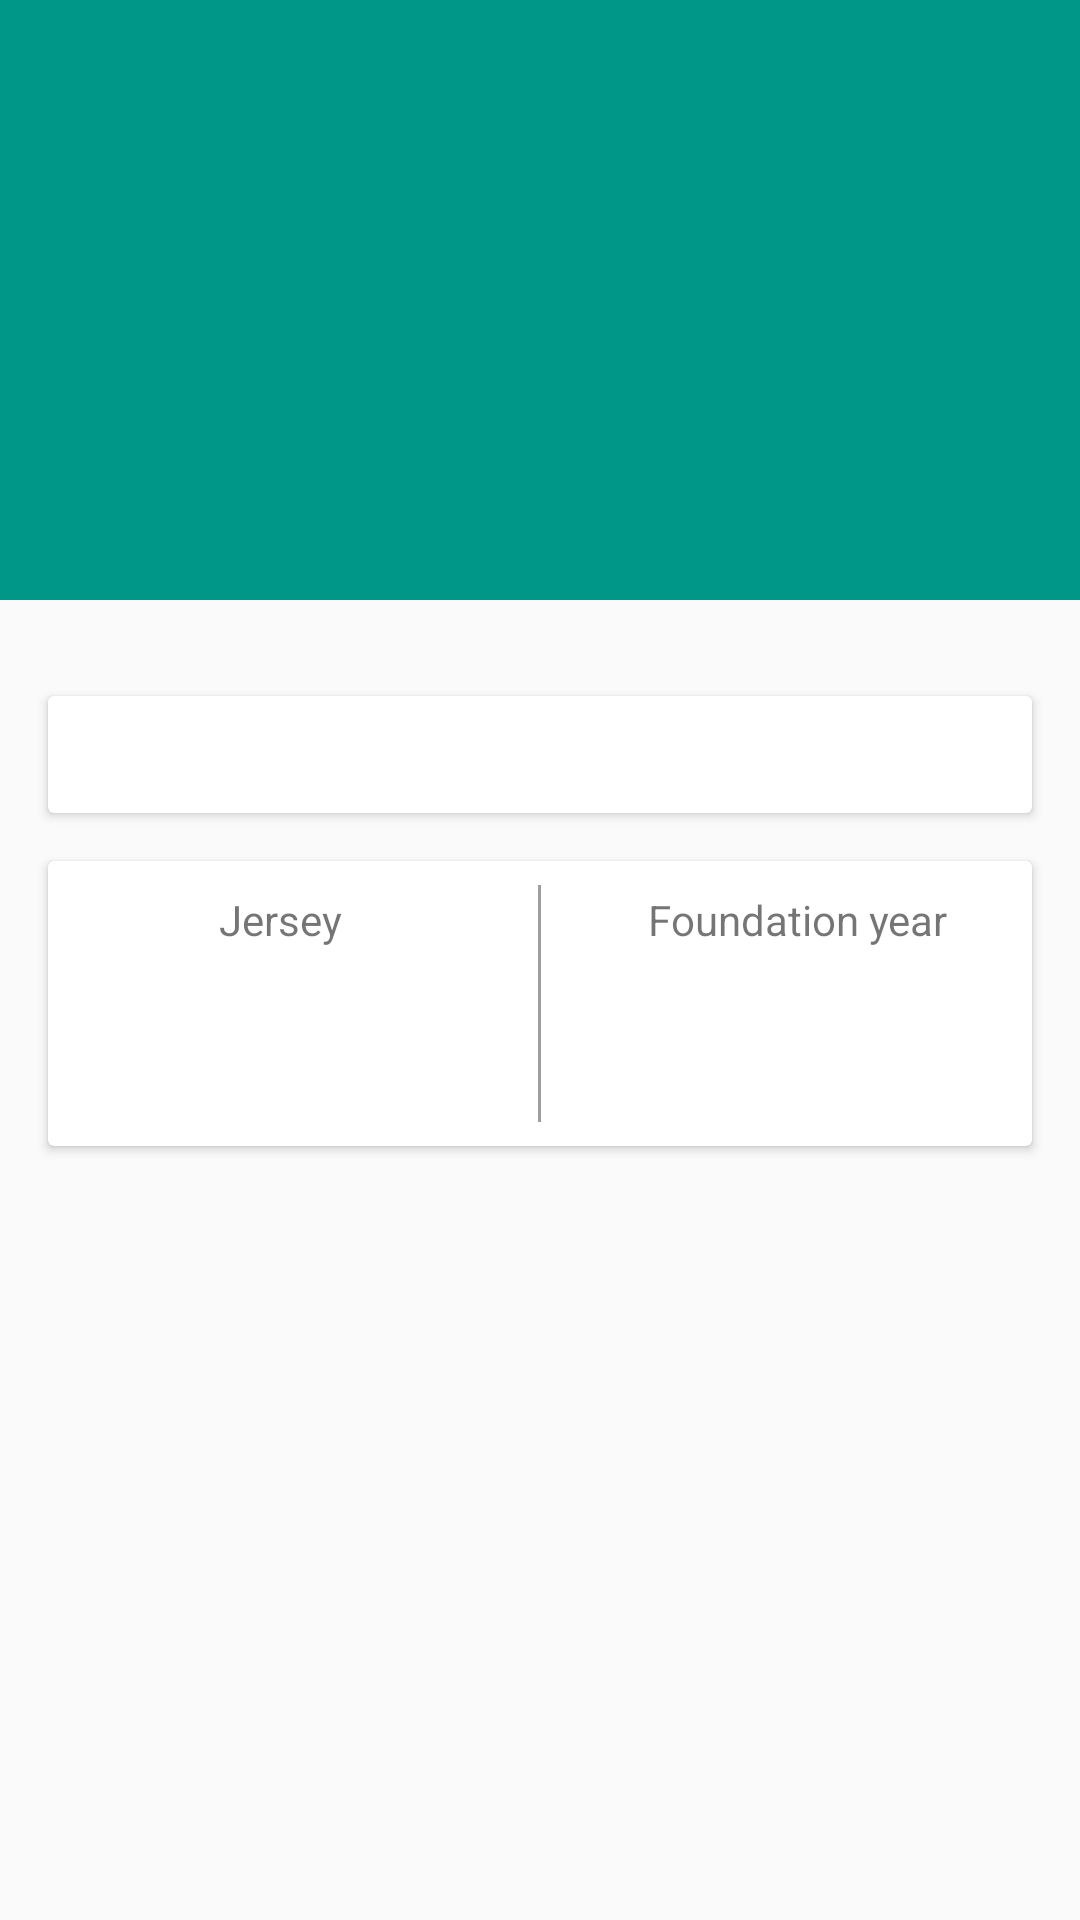

Android layout source for this screen:
<!-- AndroidManifest.xml: application theme AppTheme -->
<!-- res/layout/activity_team.xml -->
<?xml version="1.0" encoding="utf-8"?>
<androidx.constraintlayout.widget.ConstraintLayout xmlns:android="http://schemas.android.com/apk/res/android"
    xmlns:app="http://schemas.android.com/apk/res-auto"
    xmlns:tools="http://schemas.android.com/tools"
    android:layout_width="match_parent"
    android:layout_height="match_parent"
    tools:context=".ui.team.TeamActivity">

    <ScrollView
        android:layout_width="match_parent"
        android:layout_height="match_parent"
        android:orientation="vertical">

        <LinearLayout
            android:layout_width="match_parent"
            android:layout_height="wrap_content"
            android:orientation="vertical">

            
            <RelativeLayout
                android:layout_width="match_parent"
                android:layout_height="@dimen/stadium_height">

                <ImageView
                    android:id="@+id/img_team_stadium"
                    android:layout_width="match_parent"
                    android:layout_height="match_parent"
                    android:background="@color/primary"/>

                <ImageView
                    android:id="@+id/img_team_badge"
                    android:layout_width="@dimen/img_badge_size"
                    android:layout_height="@dimen/img_badge_size"
                    android:layout_centerInParent="true"
                    android:layout_margin="@dimen/space_default"
                    android:src="@drawable/logo_the_sports_db" />
            </RelativeLayout>

            
            <androidx.recyclerview.widget.RecyclerView
                android:id="@+id/rv_events"
                android:layout_width="match_parent"
                android:layout_height="wrap_content"
                android:layout_margin="@dimen/space_default"
                android:orientation="horizontal"/>

            
            <androidx.cardview.widget.CardView
                android:layout_width="match_parent"
                android:layout_height="wrap_content"
                android:layout_marginStart="@dimen/space_default"
                android:layout_marginEnd="@dimen/space_default"
                android:layout_marginBottom="@dimen/space_default">

                <TextView
                    android:id="@+id/tv_team_description"
                    android:layout_width="match_parent"
                    android:layout_height="wrap_content"
                    android:padding="@dimen/padding_card"
                    android:gravity="center"/>
            </androidx.cardview.widget.CardView>

            
            <androidx.cardview.widget.CardView
                android:layout_width="match_parent"
                android:layout_height="wrap_content"
                android:gravity="center"
                android:layout_marginStart="@dimen/space_default"
                android:layout_marginEnd="@dimen/space_default"
                android:layout_marginBottom="@dimen/space_default">

                <LinearLayout
                    android:layout_width="match_parent"
                    android:layout_height="wrap_content"
                    android:orientation="horizontal">

                    <RelativeLayout
                        android:layout_width="0dp"
                        android:layout_height="wrap_content"
                        android:layout_weight="1"
                        android:padding="@dimen/padding_card">

                        <TextView
                            android:id="@+id/tv_jersey"
                            android:layout_width="wrap_content"
                            android:layout_height="wrap_content"
                            android:layout_centerHorizontal="true"
                            android:layout_alignParentTop="true"
                            android:gravity="center"
                            android:text="@string/txt_team_jersey" />

                        <ImageView
                            android:id="@+id/img_team_jersey"
                            android:layout_width="48dp"
                            android:layout_height="48dp"
                            android:layout_below="@+id/tv_jersey"
                            android:layout_centerInParent="true"
                            android:layout_marginTop="@dimen/min_margin_card"/>
                    </RelativeLayout>

                    <View
                        android:layout_width="1dp"
                        android:layout_height="match_parent"
                        android:layout_margin="@dimen/min_margin_card"
                        android:background="@color/text_dark"/>

                    <RelativeLayout
                        android:layout_width="0dp"
                        android:layout_height="match_parent"
                        android:layout_weight="1"
                        android:padding="@dimen/padding_card">

                        <TextView
                            android:id="@+id/txt_foundation_year"
                            android:layout_width="wrap_content"
                            android:layout_height="wrap_content"
                            android:layout_centerHorizontal="true"
                            android:layout_alignParentTop="true"
                            android:text="@string/txt_foundation_year" />

                        <TextView
                            android:id="@+id/tv_foundation_year"
                            android:layout_width="wrap_content"
                            android:layout_height="wrap_content"
                            android:layout_below="@+id/txt_foundation_year"
                            android:layout_centerHorizontal="true"
                            android:layout_marginTop="@dimen/space_default"
                            android:gravity="center" />
                    </RelativeLayout>

                </LinearLayout>


            </androidx.cardview.widget.CardView>

            
            <LinearLayout
                android:id="@+id/layout_social_networks"
                android:layout_width="match_parent"
                android:layout_height="wrap_content"
                android:padding="@dimen/padding_card"
                android:orientation="horizontal"
                android:gravity="center">

                <ImageView
                    android:id="@+id/img_website_team"
                    android:layout_width="wrap_content"
                    android:layout_height="wrap_content"
                    android:src="@drawable/ic_website"
                    android:visibility="gone"
                    android:layout_marginEnd="@dimen/min_margin_card"/>

                <ImageView
                    android:id="@+id/img_facebook_team"
                    android:layout_width="wrap_content"
                    android:layout_height="wrap_content"
                    android:src="@drawable/ic_facebook"
                    android:visibility="gone"
                    android:layout_marginEnd="@dimen/min_margin_card"/>

                <ImageView
                    android:id="@+id/img_twitter_team"
                    android:layout_width="wrap_content"
                    android:layout_height="wrap_content"
                    android:src="@drawable/ic_twitter"
                    android:visibility="gone"
                    android:layout_marginEnd="@dimen/min_margin_card"/>

                <ImageView
                    android:id="@+id/img_instagram_team"
                    android:layout_width="wrap_content"
                    android:layout_height="wrap_content"
                    android:src="@drawable/ic_instagram"
                    android:visibility="gone"
                    android:layout_marginEnd="@dimen/min_margin_card"/>

                <ImageView
                    android:id="@+id/img_youtube_team"
                    android:layout_width="wrap_content"
                    android:layout_height="wrap_content"
                    android:src="@drawable/ic_youtube"
                    android:visibility="gone"
                    android:layout_marginEnd="@dimen/min_margin_card"/>

            </LinearLayout>

        </LinearLayout>
    </ScrollView>


</androidx.constraintlayout.widget.ConstraintLayout>
<!-- resources referenced by this layout -->
<resources>
  <color name="primary">#009688</color>
  <color name="text_dark">#61000000</color>
  <dimen name="img_badge_size">128dp</dimen>
  <dimen name="min_margin_card">8dp</dimen>
  <dimen name="padding_card">10dp</dimen>
  <dimen name="space_default">16dp</dimen>
  <dimen name="stadium_height">200dp</dimen>
  <!-- drawable ic_youtube (drawable) -->
  <vector android:height="48dp" android:viewportHeight="512"
      android:viewportWidth="512" android:width="48dp" xmlns:android="http://schemas.android.com/apk/res/android">
      <path android:fillColor="#7F1616" android:pathData="M492.3,443.1c0,34.2 -27.7,61.9 -61.9,61.9H80.7c-34.2,0 -61.9,-27.7 -61.9,-61.9V93.4c0,-34.2 27.7,-61.9 61.9,-61.9h349.7c34.2,0 61.9,27.7 61.9,61.9V443.1z"/>
      <path android:fillColor="#E42B26" android:pathData="M492.3,418.4c0,34.2 -27.7,61.9 -61.9,61.9H80.7c-34.2,0 -61.9,-27.7 -61.9,-61.9V68.6c0,-34.2 27.7,-61.9 61.9,-61.9h349.7c34.2,0 61.9,27.7 61.9,61.9V418.4z"/>
      <path android:fillAlpha="0.45" android:fillColor="#231F20"
          android:pathData="M393.1,171.7c-1.6,-2.2 -3.5,-4.3 -5.5,-6.1l0,0c-6,-5.5 -13.6,-9 -21.9,-10c-18.1,-2 -36.4,-3 -54.7,-3.6c-18.2,-0.5 -36.5,-0.5 -54.7,-0.5c-18.2,0 -36.5,0 -54.7,0.5c-18.3,0.5 -36.6,1.5 -54.7,3.6c-8.3,0.9 -15.9,4.5 -21.9,10c-6,5.4 -10.4,12.7 -12.3,21.1c-2.6,11.2 -3.9,22.9 -4.6,34.7c-0.7,11.8 -0.7,23.5 -0.7,34.9c0,11.3 0,23 0.6,34.8c0.6,11.8 1.9,23.5 4.5,34.7c1.9,8.4 6.3,15.7 12.3,21.1c1.1,1 2.3,1.9 3.5,2.8l130.6,130.6h171.6c34.2,0 61.9,-27.7 61.9,-61.9l0,-147.4L393.1,171.7z" android:strokeAlpha="0.45"/>
      <path android:fillColor="#FFFFFF" android:pathData="M405,255.7c0,-22.7 0,-46.8 -5.1,-69c-1.9,-8.4 -6.3,-15.7 -12.3,-21.1l0,0c-6,-5.5 -13.6,-9 -21.9,-10c-18.1,-2 -36.4,-3 -54.7,-3.6c-18.2,-0.5 -36.5,-0.5 -54.7,-0.5c-18.2,0 -36.5,0 -54.7,0.5c-18.3,0.5 -36.6,1.5 -54.7,3.6c-8.3,0.9 -15.9,4.5 -21.9,10c-6,5.4 -10.4,12.7 -12.3,21.1c-2.6,11.2 -3.9,22.9 -4.6,34.7c-0.7,11.8 -0.7,23.5 -0.7,34.9c0,11.3 0,23 0.6,34.8c0.6,11.8 1.9,23.5 4.5,34.7c1.9,8.4 6.3,15.7 12.3,21.1c6,5.5 13.6,9 21.9,10c18.1,2 36.4,3 54.7,3.6c18.2,0.5 36.5,0.5 54.7,0.5c18.2,0 36.5,0 54.7,-0.5c18.3,-0.5 36.6,-1.5 54.7,-3.6c8.3,-0.9 15.9,-4.5 21.9,-10c6,-5.4 10.4,-12.7 12.3,-21.1c2.6,-11.2 3.9,-22.9 4.5,-34.7c0.6,-11.6 0.6,-23.4 0.6,-34.8h0L405,255.7L405,255.7zM215.5,306.7V199.9L318,253.5L215.5,306.7z"/>
  </vector>
  <string name="txt_foundation_year">Foundation year</string>
  <string name="txt_team_jersey">Jersey</string>
  <style name="AppTheme" parent="Theme.AppCompat.Light.DarkActionBar">
          
          <item name="colorPrimary">@color/primary</item>
          <item name="colorPrimaryDark">@color/primary_dark</item>
          <item name="colorAccent">@color/accent</item>
      </style>
  <color name="primary_dark">#00796B</color>
  <color name="accent">#FF9800</color>
</resources>
